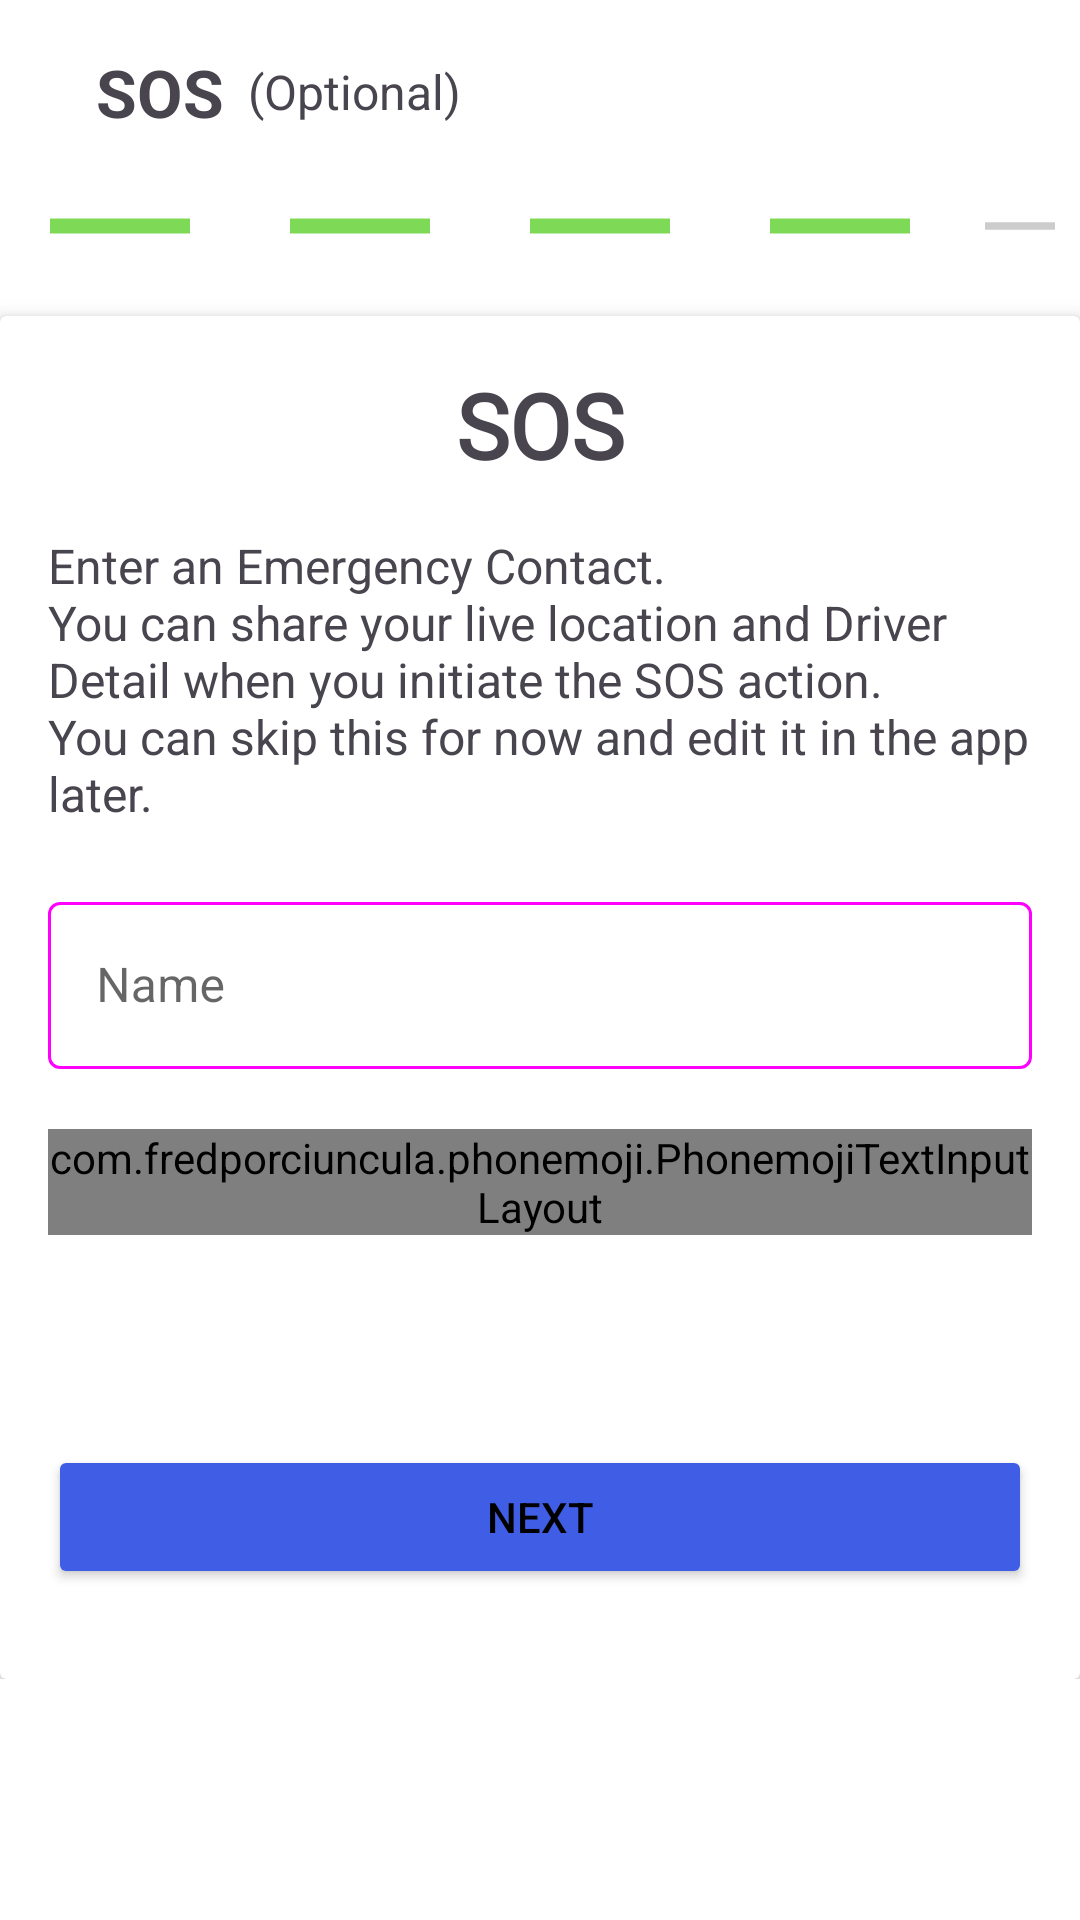

Android layout source for this screen:
<!-- AndroidManifest.xml: application theme Theme.ABER -->
<!-- res/layout/fragment_register_sos.xml -->
<?xml version="1.0" encoding="utf-8"?>
<FrameLayout xmlns:android="http://schemas.android.com/apk/res/android"
    xmlns:tools="http://schemas.android.com/tools"
    xmlns:app="http://schemas.android.com/apk/res-auto"
    android:layout_width="match_parent"
    android:layout_height="match_parent"
    tools:context=".Activities.Register.Fragment.RegisterSOSFragment">

    <LinearLayout
        android:layout_width="match_parent"
        android:layout_height="wrap_content"
        android:orientation="vertical">
        <LinearLayout
            android:layout_width="match_parent"
            android:layout_height="wrap_content"
            android:orientation="horizontal"
            android:layout_marginHorizontal="16dp"
            android:layout_marginTop="16dp"
            android:gravity="center_vertical"
            android:baselineAligned="true">
            <ImageView
                android:id="@+id/button_back"
                android:layout_width="wrap_content"
                android:layout_height="wrap_content"
                android:src="@drawable/ic_back_arrow"
                android:padding="8dp"
                />
            <TextView
                android:layout_width="wrap_content"
                android:layout_height="wrap_content"
                android:text="SOS"
                android:textSize="22sp"
                android:textStyle="bold"
                android:layout_marginRight="8dp"/>
            <TextView
                android:layout_width="wrap_content"
                android:layout_height="wrap_content"
                android:text="@string/optional"
                android:textSize="16sp" />
        </LinearLayout>

        <LinearLayout
            android:layout_width="match_parent"
            android:layout_height="wrap_content"
            android:orientation="horizontal">
            <ImageView
                android:layout_width="wrap_content"
                android:layout_height="wrap_content"
                android:src="@drawable/count_green"/>
            <ImageView
                android:layout_width="wrap_content"
                android:layout_height="wrap_content"
                android:src="@drawable/count_green"/>
            <ImageView
                android:layout_width="wrap_content"
                android:layout_height="wrap_content"
                android:src="@drawable/count_green"/>
            <ImageView
                android:layout_width="wrap_content"
                android:layout_height="wrap_content"
                android:src="@drawable/count_green"/>
            <ImageView
                android:layout_width="wrap_content"
                android:layout_height="wrap_content"
                android:src="@drawable/count_gray"/>
        </LinearLayout>

        <androidx.cardview.widget.CardView
            android:layout_width="match_parent"
            android:layout_height="wrap_content"
            app:cardElevation="4dp">
            <LinearLayout
                android:layout_width="match_parent"
                android:layout_height="wrap_content"
                android:orientation="vertical">
                <TextView

                    android:layout_width="match_parent"
                    android:layout_height="wrap_content"
                    android:text="SOS"
                    android:textSize="30sp"
                    android:fontFamily="@font/queensidesmedium"
                    android:textStyle="bold"
                    android:textAlignment="center"
                    android:layout_marginVertical="16dp" />

                <TextView
                    android:layout_width="match_parent"
                    android:layout_height="wrap_content"
                    android:text="@string/Sos_heading"
                    android:textSize="16sp"
                    android:layout_marginHorizontal="16dp"
                    android:layout_marginBottom="20dp"/>




























                <com.google.android.material.textfield.TextInputLayout
                    android:layout_width="match_parent"
                    android:layout_height="wrap_content"
                    style="@style/MyOutlinedTextInputLayout"
                    android:hint="@string/name"
                    android:layout_marginHorizontal="16dp"
                    >

                    <com.google.android.material.textfield.TextInputEditText
                        android:id="@+id/name_sos_editText"
                        android:layout_width="match_parent"
                        android:layout_height="wrap_content"
                        android:textColor="@color/black" />
                </com.google.android.material.textfield.TextInputLayout>





























                <com.fredporciuncula.phonemoji.PhonemojiTextInputLayout
                    android:layout_width="match_parent"
                    android:layout_height="wrap_content"
                    style="@style/MyOutlinedTextInputLayout"
                    android:hint="@string/phone_number"
                    android:layout_marginHorizontal="16dp"
                    android:layout_marginVertical="20dp"
                    >
                    <com.fredporciuncula.phonemoji.PhonemojiTextInputEditText
                        android:layout_width="match_parent"
                        android:layout_height="wrap_content"
                        android:id="@+id/sos_phone_number"
                        android:textColor="@color/black"/>
                </com.fredporciuncula.phonemoji.PhonemojiTextInputLayout>

                <Button
                    android:layout_marginTop="50dp"
                    android:id="@+id/done_button"
                    android:layout_width="match_parent"
                    android:layout_height="wrap_content"
                    android:layout_marginHorizontal="16dp"
                    android:layout_marginBottom="30dp"
                    android:text="@string/next"
                    app:backgroundTint="@color/secondary_stroke_blue"/>

            </LinearLayout>
        </androidx.cardview.widget.CardView>
    </LinearLayout>

</FrameLayout>
<!-- resources referenced by this layout -->
<resources>
  <color name="black">#FF000000</color>
  <color name="secondary_stroke_blue">#405DE6</color>
  <!-- drawable count_gray (drawable) -->
  <vector android:height="60dp" android:tint="#CCCCCC"
      android:viewportHeight="24" android:viewportWidth="24"
      android:width="80dp" xmlns:android="http://schemas.android.com/apk/res/android">
      <path android:fillColor="@android:color/white" android:pathData="M19,13H5v-2h14v2z"/>
  </vector>
  <!-- drawable count_green (drawable) -->
  <vector android:height="60dp" android:tint="#7ED957"
      android:viewportHeight="24" android:viewportWidth="24"
      android:width="80dp" xmlns:android="http://schemas.android.com/apk/res/android">
      <path android:fillColor="@android:color/white" android:pathData="M19,13H5v-2h14v2z"/>
  </vector>
  <!-- drawable custom_edit_text (drawable) -->
  <?xml version="1.0" encoding="utf-8"?>
  <shape xmlns:android="http://schemas.android.com/apk/res/android"
      android:shape="rectangle">
      <stroke
          android:width="1dp"
          android:color="@color/light_black">
  
      </stroke>
      <corners
          android:radius="30dp">
  
      </corners>
  </shape>
  <string name="Sos_heading">Enter an Emergency Contact. \nYou can share your live location and Driver Detail when you initiate the SOS action. \nYou can skip this for now and edit it in the app later.</string>
  <string name="name">Name</string>
  <string name="name_star">Name (*)</string>
  <string name="next">Next</string>
  <string name="optional">(Optional)</string>
  <string name="phone_number">Phone Number</string>
  <string name="phone_number_star">Phone Number (*)</string>
  <style name="MyOutlinedTextInputLayout" parent="Widget.MaterialComponents.TextInputLayout.OutlinedBox">
  
  
          <item name="boxStrokeColor">@drawable/text_input_box_stroke_color</item>
  
      </style>
  <style name="Theme.ABER" parent="Base.Theme.ABER" />
  <color name="light_black">#56000000</color>
  <!-- drawable text_input_box_stroke_color (drawable) -->
  <?xml version="1.0" encoding="utf-8"?>
  <selector
  
      xmlns:android="http://schemas.android.com/apk/res/android">
  
  
      <item
  
          android:color="@color/focused_color" android:state_focused="true" />
      <item android:color="@color/unfocused_color" />
  </selector>
  <color name="pale_blue">#48CEDC</color>
  <color name="purple">#9575CD</color>
  <color name="white">#FFFFFFFF</color>
  <style name="MyPopupMenu" parent="@style/Widget.AppCompat.PopupMenu">
          <item name="android:dropDownHorizontalOffset">20dp</item>
          <item name="android:dropDownVerticalOffset">20dp</item>
          <item name="popupMenuBackground">@drawable/rouned_background</item>
          <item name="itemTextColor">@color/pale_blue</item>
      </style>
  <!-- drawable rouned_background (drawable) -->
  <?xml version="1.0" encoding="utf-8"?>
  <shape xmlns:android="http://schemas.android.com/apk/res/android"
      android:shape="rectangle">
      <solid android:color="@color/white"/>
      <corners android:radius="20dp"/>
      <stroke android:width="1dp" android:color="@color/white"/>
      <padding android:top="6dp" android:bottom="6dp" android:right="6dp" android:left="6dp"/>
  
  </shape>
</resources>
